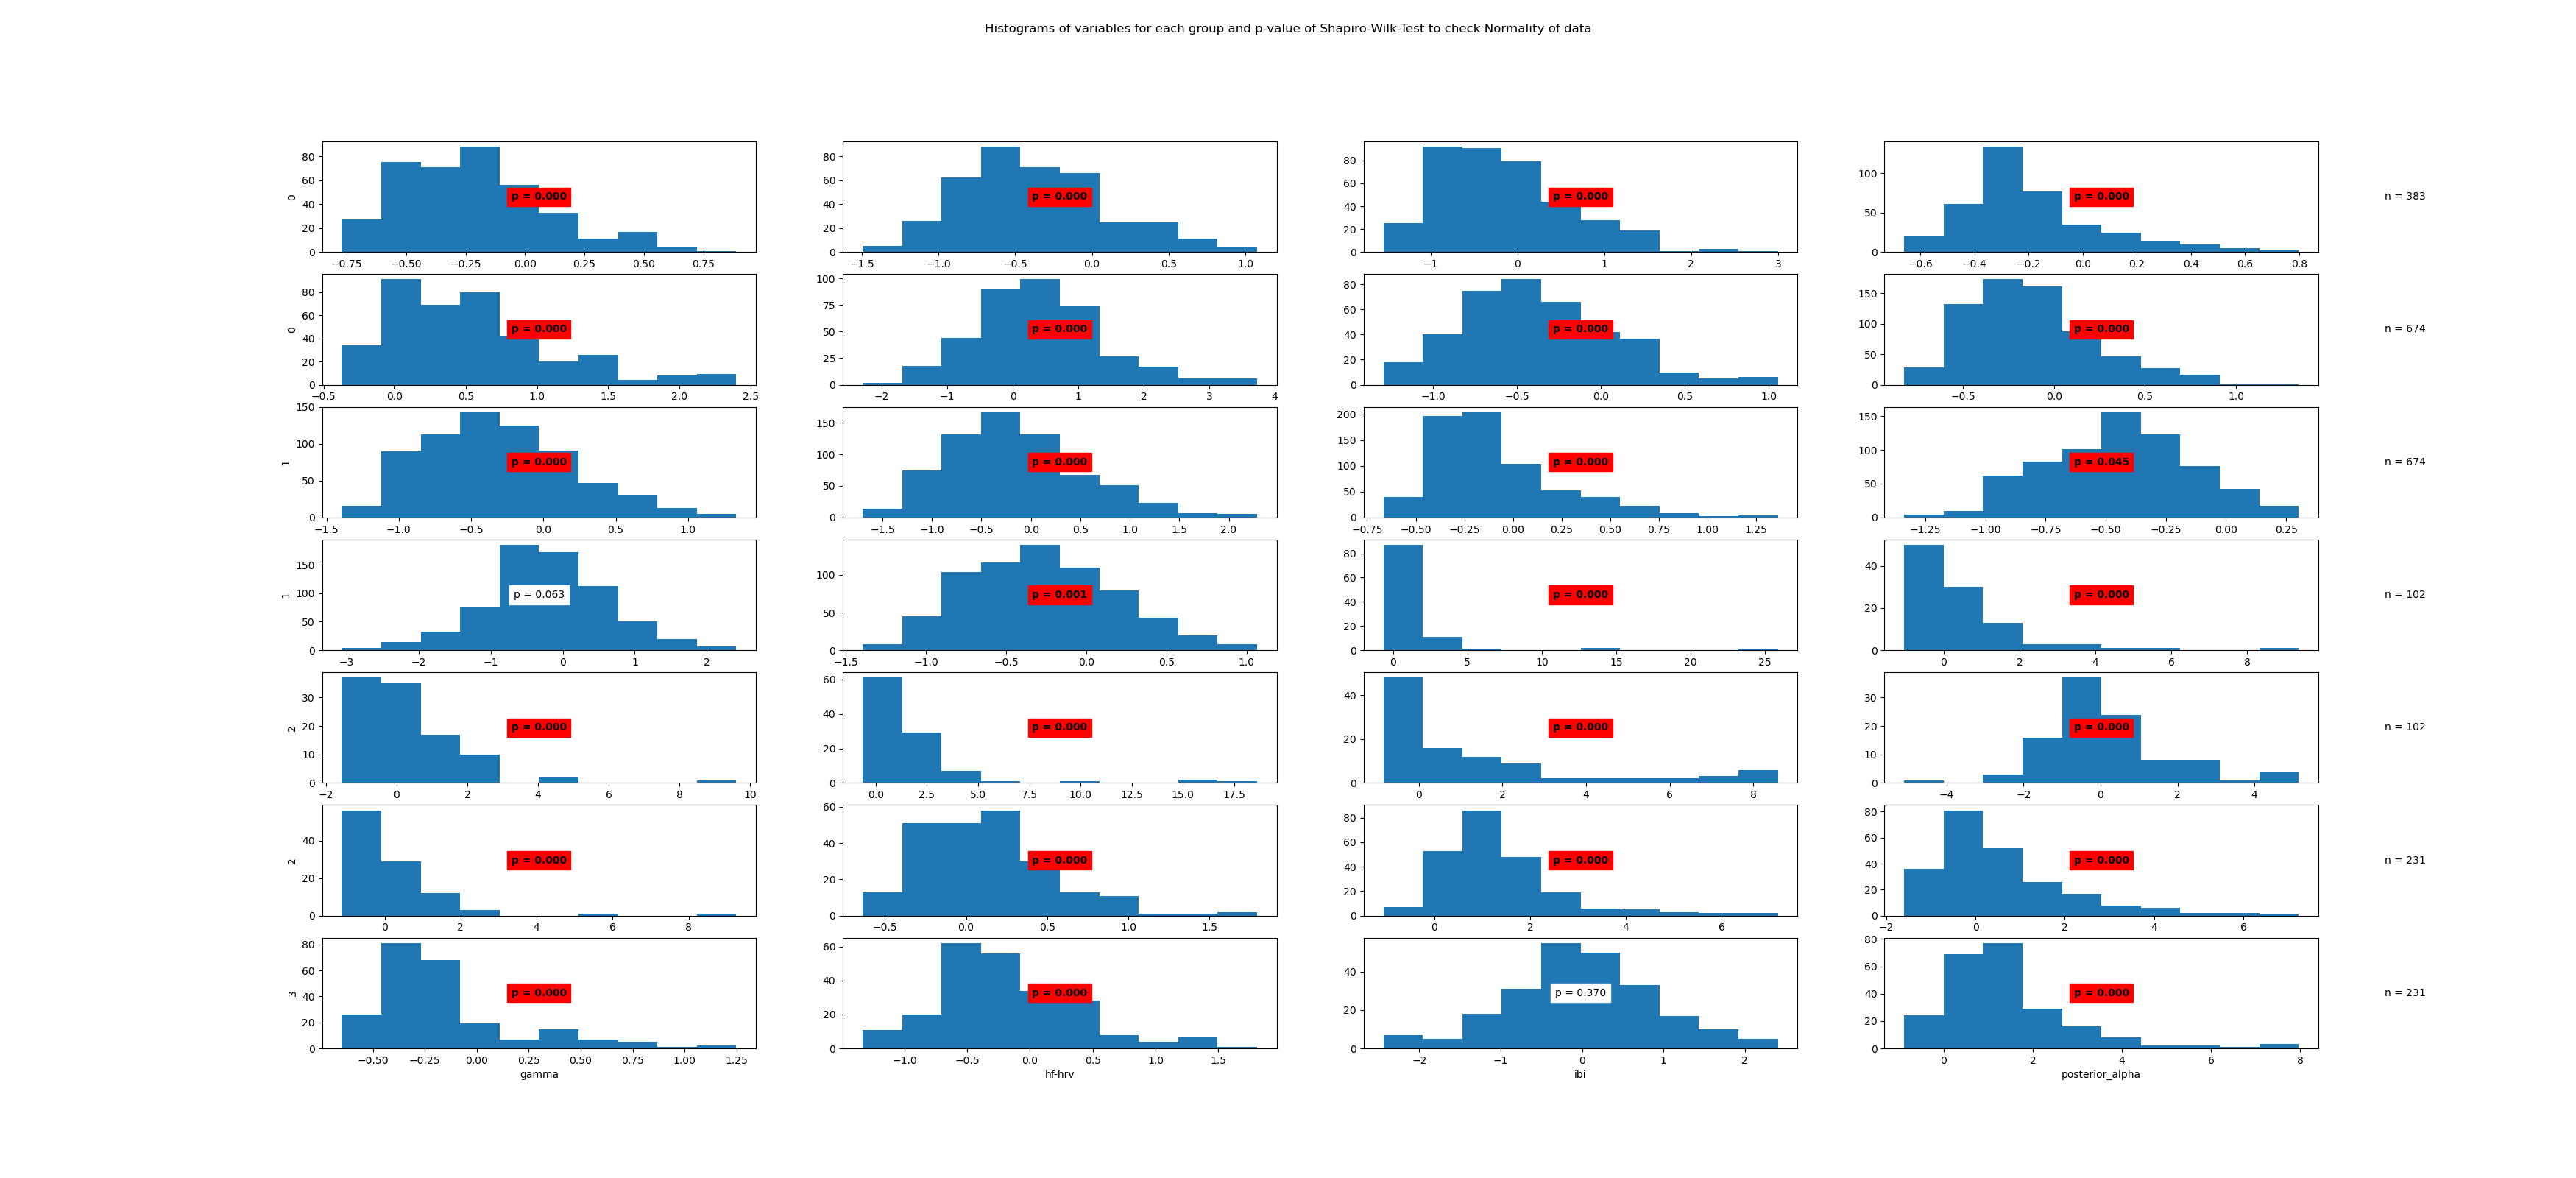

The table this chart was drawn from, first rows:
State	Variable	Statistic	Samples	p-value	Significance
0	beta	0.96	383	0.0	True
0	frontal_alpha	0.98	383	0.0	True
0	frontal_theta	0.96	383	0.0	True
0	gamma	0.92	383	0.0	True
0	hf-hrv	0.92	383	0.0	True
0	ibi	0.98	383	0.0	True
0	posterior_alpha	0.98	383	0.0	True
1	beta	0.96	674	0.0	True
1	frontal_alpha	0.98	674	0.0	True
1	frontal_theta	0.97	674	0.0	True
1	gamma	0.91	674	0.0	True
1	hf-hrv	1.0	674	0.045	True
1	ibi	1.0	674	0.063	False
1	posterior_alpha	0.99	674	0.001	True
2	beta	0.43	102	0.0	True
2	frontal_alpha	0.71	102	0.0	True
2	frontal_theta	0.79	102	0.0	True
2	gamma	0.59	102	0.0	True
2	hf-hrv	0.77	102	0.0	True
2	ibi	0.94	102	0.0	True
2	posterior_alpha	0.66	102	0.0	True
3	beta	0.96	231	0.0	True
3	frontal_alpha	0.86	231	0.0	True
3	frontal_theta	0.88	231	0.0	True
3	gamma	0.85	231	0.0	True
3	hf-hrv	0.95	231	0.0	True
3	ibi	0.99	231	0.37	False
3	posterior_alpha	0.84	231	0.0	True
